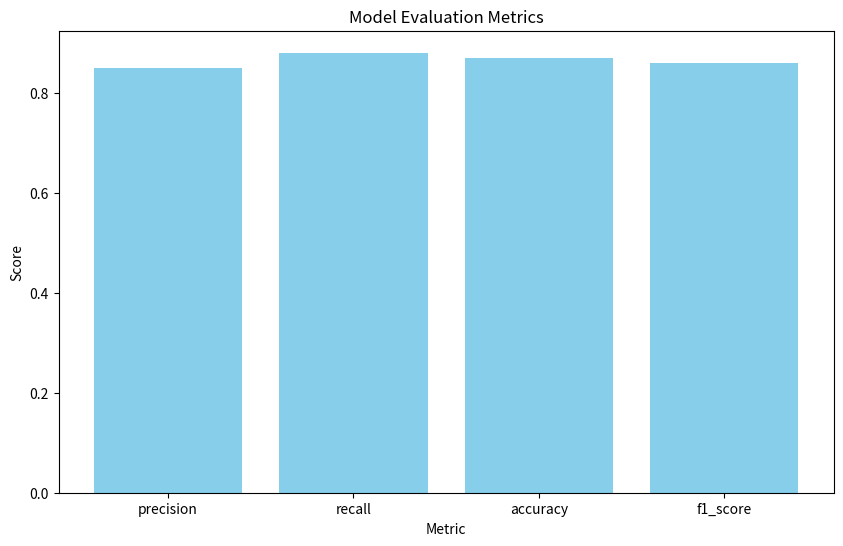

Generate this figure with matplotlib: (Note: this script raises an exception after producing the figure.)
import matplotlib.pyplot as plt
import pandas as pd

# Example model metrics - replace with your actual model metrics
metrics = {
    "precision": 0.85,
    "recall": 0.88,
    "accuracy": 0.87,
    "f1_score": 0.86
}

def generate_metrics_graph(metrics):
    # Plotting model metrics
    plt.figure(figsize=(10, 6))
    plt.bar(metrics.keys(), metrics.values(), color='skyblue')
    plt.title("Model Evaluation Metrics")
    plt.ylabel("Score")
    plt.xlabel("Metric")
    graph_path = "F:/VisualStudio Data/ShopAI/ShopAI/AI-Models/ExpenseManager/graphs/model_metrics.png"
    plt.savefig(graph_path)
    plt.close()
    return graph_path

def generate_metrics_table(metrics):
    # Convert metrics into a DataFrame
    metrics_df = pd.DataFrame(list(metrics.items()), columns=['Metric', 'Value'])
    table_path = "F:/VisualStudio Data/ShopAI/ShopAI/AI-Models/ExpenseManager/tables/model_metrics.csv"
    metrics_df.to_csv(table_path, index=False)
    return table_path

def get_last_accessed_customer_id():
    try:
        with open('last_accessed_customer_id.txt', 'r') as f:
            last_accessed_customer_id = f.read().strip()
        return last_accessed_customer_id
    except Exception as e:
        return f"Error reading last accessed customer ID: {str(e)}"

if __name__ == "__main__":
    # Generate and save the graph and table for model metrics
    graph_path = generate_metrics_graph(metrics)
    table_path = generate_metrics_table(metrics)

    print(f"Model Metrics Graph saved at: {graph_path}")
    print(f"Model Metrics Table saved at: {table_path}")
    print(f"Last accessed Customer ID: {get_last_accessed_customer_id()}")
